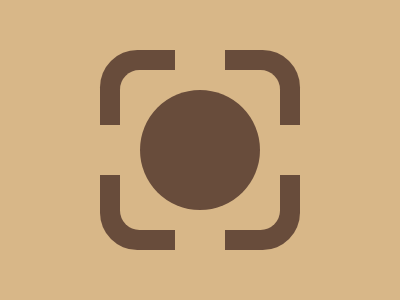

Reproduce this picture with HTML and CSS.

<div class="circle"></div>
<div class="light-square"></div>
<div class="light-cross1"></div>
<div class="light-cross2"></div>
<div class="dark-square"></div>


<style>
  .circle {
    width: 120px;
    height: 120px;  
    /* margin: 83px 133px; */
    left: 140px;
    top: 90px;
    align-items: center;
    justify-content: center;
    text-align: center;
    position: absolute;
    border-radius: 100%;
    background: #684C3B;
    z-index: 5;
  }

  .dark-square{
    border-radius: 37.3px;
    background: #684C3B;
    width: 200px;
    height: 200px;
    top: 50px;
    left: 100px;
    align-items: center;
    justify-content: center;
    text-align: center;
    position: absolute;
  }

  .light-square{
    border-radius: 19.5px;
    background: #D8B788;
    width: 160px;
    height: 160px;
    top: 70px;
    left: 120px;
    align-items: center;
    justify-content: center;
    text-align: center;
    position: absolute;
    z-index: 2;
  }

  .light-cross1{
    width: 200px;
    height: 50px;
    left: 100px;
    top: 125px;
    position: absolute;
    background: #D8B788;
    z-index: 3; 
  }

  .light-cross2{
    width: 50px;
    height: 200px;
    left: 175px;
    top: 50px;
    position: absolute;
    background: #D8B788;
    z-index: 3; 
  }
  
  body {
    background: #D8B788;
  }

</style>

<!-- OBJECTIVE -->
<!-- Write HTML/CSS in this editor and replicate the given target image in the least code possible. What you write here, renders as it is -->

<!-- SCORING -->
<!-- The score is calculated based on the number of characters you use (this comment included :P) and how close you replicate the image. Read the FAQS (https://cssbattle.dev/faqs) for more info. -->

<!-- IMPORTANT: remove the comments before submitting -->